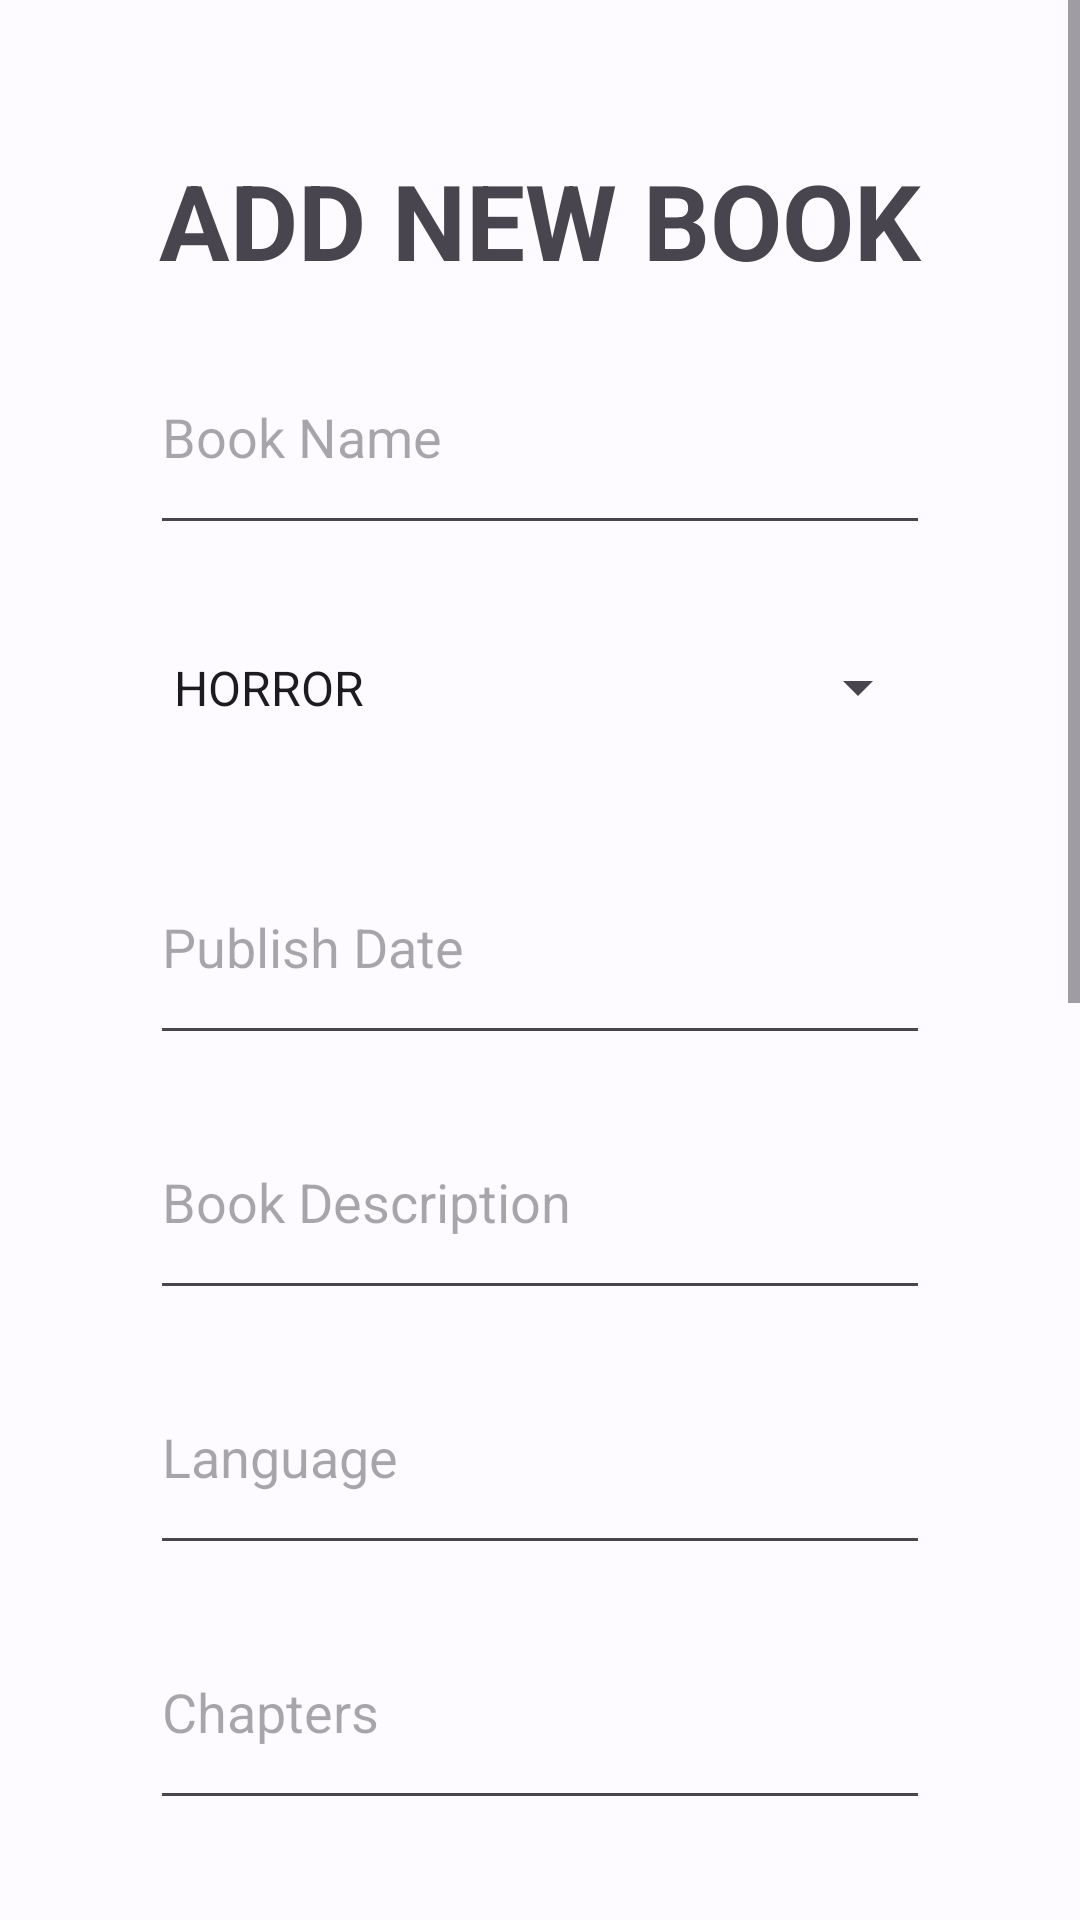

This screen was rendered from an Android layout file. Write that file and the resources it references.
<!-- AndroidManifest.xml: application theme Theme.Final_Project -->
<!-- res/layout/activity_add_book_page.xml -->
<?xml version="1.0" encoding="utf-8"?>
<androidx.constraintlayout.widget.ConstraintLayout xmlns:android="http://schemas.android.com/apk/res/android"
    xmlns:app="http://schemas.android.com/apk/res-auto"
    xmlns:tools="http://schemas.android.com/tools"
    android:layout_width="match_parent"
    android:layout_height="match_parent"
    tools:context=".Add_Book_Page">

    <ScrollView
        android:id="@+id/add_listt"
        android:layout_width="match_parent"
        android:layout_height="match_parent"
        android:contentDescription="add_list"
        app:layout_constraintBottom_toBottomOf="parent"
        app:layout_constraintEnd_toEndOf="parent"
        app:layout_constraintStart_toStartOf="parent"
        app:layout_constraintTop_toTopOf="parent">

        <LinearLayout
            android:layout_width="match_parent"
            android:layout_height="wrap_content"
            android:orientation="vertical"
            android:padding="50dp">

            <TextView
                android:id="@+id/textView17"
                android:layout_width="match_parent"
                android:layout_height="wrap_content"
                android:text="ADD NEW BOOK"
                android:textAlignment="center"
                android:textSize="35sp"
                android:textStyle="bold" />

            <EditText
                android:id="@+id/add_book_name"
                android:layout_width="match_parent"
                android:layout_height="75dp"
                android:layout_marginTop="10dp"
                android:ems="10"
                android:hint="Book Name"
                android:inputType="textPersonName" />

            <Spinner
                android:id="@+id/add_book_category"
                android:layout_width="match_parent"
                android:layout_height="75dp"
                android:layout_marginTop="10dp"
                android:contentDescription="category"
                android:entries="@array/catList" />

            <EditText
                android:id="@+id/add_book_date"
                android:layout_width="match_parent"
                android:layout_height="75dp"
                android:layout_marginTop="10dp"
                android:ems="10"
                android:hint="Publish Date"
                android:inputType="date" />


            <EditText
                android:id="@+id/add_book_desc"
                android:layout_width="match_parent"
                android:layout_height="75dp"
                android:layout_marginTop="10dp"
                android:ems="10"
                android:hint="Book Description"
                android:inputType="textLongMessage" />


            <EditText
                android:id="@+id/add_book_lang"
                android:layout_width="match_parent"
                android:layout_height="75dp"
                android:layout_marginTop="10dp"
                android:ems="10"
                android:hint="Language"
                android:inputType="textPersonName" />

            <EditText
                android:id="@+id/add_book_chapter"
                android:layout_width="match_parent"
                android:layout_height="75dp"
                android:layout_marginTop="10dp"
                android:ems="10"
                android:hint="Chapters"
                android:inputType="number" />

            <EditText
                android:id="@+id/add_book_pages"
                android:layout_width="match_parent"
                android:layout_height="75dp"
                android:layout_marginTop="10dp"
                android:ems="10"
                android:hint="Pages"
                android:inputType="number" />


            <EditText
                android:id="@+id/add_book_parts"
                android:layout_width="match_parent"
                android:layout_height="75dp"
                android:layout_marginTop="10dp"
                android:ems="10"
                android:hint="Parts"
                android:inputType="number" />


            <EditText
                android:id="@+id/add_book_counter"
                android:layout_width="match_parent"
                android:layout_height="75dp"
                android:layout_marginTop="10dp"
                android:ems="10"
                android:hint="Counter"
                android:inputType="number" />

            <EditText
                android:id="@+id/add_book_price"
                android:layout_width="match_parent"
                android:layout_height="75dp"
                android:layout_marginTop="10dp"
                android:ems="10"
                android:hint="Price"
                android:inputType="number" />




            <EditText
                android:id="@+id/add_book_edit"
                android:layout_width="match_parent"
                android:layout_height="75dp"
                android:layout_marginTop="10dp"
                android:ems="10"
                android:hint="Edittion"
                android:inputType="textPersonName" />
            <Spinner
                android:id="@+id/add_book_pob"
                android:layout_width="match_parent"
                android:layout_height="75dp"
                android:layout_marginTop="10dp"
                android:contentDescription="category"
                android:entries="@array/pobList" />

            <Button
                android:id="@+id/add_book_btn"
                android:layout_width="match_parent"
                android:layout_height="wrap_content"
                android:layout_marginTop="10dp"
                android:text="ADD BOOK" />

        </LinearLayout>
    </ScrollView>
</androidx.constraintlayout.widget.ConstraintLayout>
<!-- resources referenced by this layout -->
<resources>
  <string-array name="catList">
          <item>HORROR</item>
          <item>FANTASY</item>
          <item>MYSTERY</item>
          <item>SCIENCE FICTION</item>
          <item>ROMANCE</item>
          <item>OTHERS</item>
      </string-array>
  <string-array name="pobList">
          <item>Popular</item>
          <item>Not Popular</item>
      </string-array>
  <color name="md_theme_light_primary">#0A61A4</color>
  <color name="md_theme_light_onPrimary">#FFFFFF</color>
  <color name="md_theme_light_primaryContainer">#D2E4FF</color>
  <color name="md_theme_light_onPrimaryContainer">#001C37</color>
  <color name="md_theme_light_secondary">#535F70</color>
  <color name="md_theme_light_onSecondary">#FFFFFF</color>
  <color name="md_theme_light_secondaryContainer">#D7E3F8</color>
  <color name="md_theme_light_onSecondaryContainer">#101C2B</color>
  <color name="md_theme_light_tertiary">#006687</color>
  <color name="md_theme_light_onTertiary">#FFFFFF</color>
  <color name="md_theme_light_tertiaryContainer">#C1E8FF</color>
  <color name="md_theme_light_onTertiaryContainer">#001E2B</color>
  <color name="md_theme_light_error">#BA1A1A</color>
  <color name="md_theme_light_errorContainer">#FFDAD6</color>
  <color name="md_theme_light_onError">#FFFFFF</color>
  <color name="md_theme_light_onErrorContainer">#410002</color>
  <color name="md_theme_light_background">#FDFBFF</color>
  <color name="md_theme_light_onBackground">#001B3C</color>
  <color name="md_theme_light_surface">#FDFBFF</color>
  <color name="md_theme_light_onSurface">#001B3C</color>
  <color name="md_theme_light_surfaceVariant">#DFE2EB</color>
  <color name="md_theme_light_onSurfaceVariant">#43474E</color>
  <color name="md_theme_light_outline">#73777F</color>
  <color name="md_theme_light_inverseOnSurface">#EBF1FF</color>
  <color name="md_theme_light_inverseSurface">#003060</color>
  <color name="md_theme_light_inversePrimary">#A0C9FF</color>
</resources>
